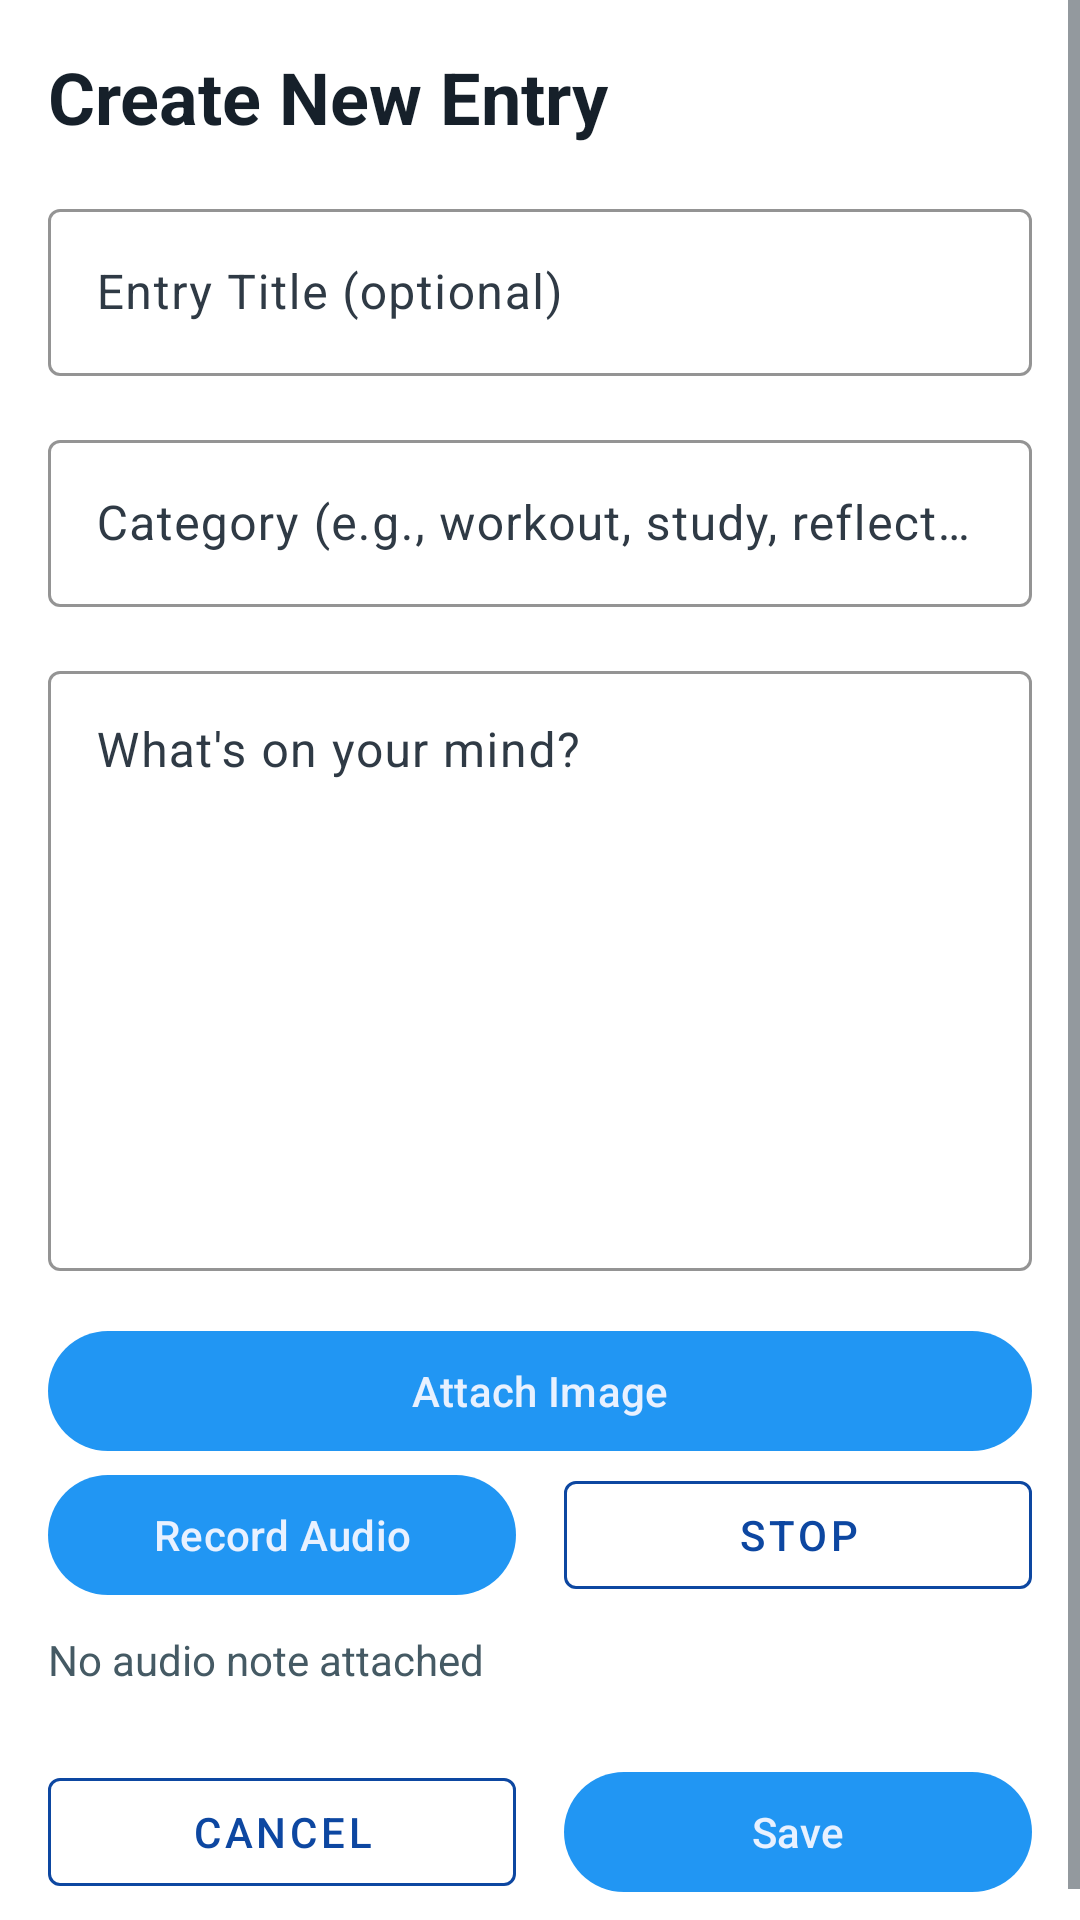

This screen was rendered from an Android layout file. Write that file and the resources it references.
<!-- AndroidManifest.xml: application theme Theme.LifeLogger -->
<!-- res/layout/fragment_create_entry.xml -->
<?xml version="1.0" encoding="utf-8"?>
<ScrollView xmlns:android="http://schemas.android.com/apk/res/android"
    xmlns:app="http://schemas.android.com/apk/res-auto"
    android:layout_width="match_parent"
    android:layout_height="match_parent"
    android:background="@android:color/white">

    <LinearLayout
        android:layout_width="match_parent"
        android:layout_height="wrap_content"
        android:orientation="vertical"
        android:padding="16dp">

        
        <TextView
            android:layout_width="match_parent"
            android:layout_height="wrap_content"
            android:text="Create New Entry"
            android:textSize="24sp"
            android:textStyle="bold"
            android:textColor="@color/text_primary"
            android:layout_marginBottom="16dp" />

        
        <com.google.android.material.textfield.TextInputLayout
            android:layout_width="match_parent"
            android:layout_height="wrap_content"
            android:layout_marginBottom="16dp"
            app:boxStrokeColor="@color/text_blue_accent"
            app:hintTextColor="@color/text_secondary">

            <com.google.android.material.textfield.TextInputEditText
                android:id="@+id/titleInput"
                android:layout_width="match_parent"
                android:layout_height="wrap_content"
                android:hint="Entry Title (optional)"
                android:textColor="@color/text_primary"
                android:textColorHint="@color/text_secondary" />
        </com.google.android.material.textfield.TextInputLayout>

        
        <com.google.android.material.textfield.TextInputLayout
            android:layout_width="match_parent"
            android:layout_height="wrap_content"
            android:layout_marginBottom="16dp"
            app:boxStrokeColor="@color/text_blue_accent"
            app:hintTextColor="@color/text_secondary">

            <com.google.android.material.textfield.TextInputEditText
                android:id="@+id/categoryInput"
                android:layout_width="match_parent"
                android:layout_height="wrap_content"
                android:hint="Category (e.g., workout, study, reflection)"
                android:textColor="@color/text_primary"
                android:textColorHint="@color/text_secondary" />
        </com.google.android.material.textfield.TextInputLayout>

        
        <com.google.android.material.textfield.TextInputLayout
            android:layout_width="match_parent"
            android:layout_height="wrap_content"
            android:layout_marginBottom="16dp"
            app:boxStrokeColor="@color/text_blue_accent"
            app:hintTextColor="@color/text_secondary">

            <com.google.android.material.textfield.TextInputEditText
                android:id="@+id/contentInput"
                android:layout_width="match_parent"
                android:layout_height="200dp"
                android:hint="What's on your mind?"
                android:textColor="@color/text_primary"
                android:textColorHint="@color/text_secondary"
                android:gravity="top" />
        </com.google.android.material.textfield.TextInputLayout>

        <com.google.android.material.button.MaterialButton
            android:id="@+id/attachImageButton"
            android:layout_width="match_parent"
            android:layout_height="wrap_content"
            android:text="Attach Image" />

        <ImageView
            android:id="@+id/selectedImagePreview"
            android:layout_width="match_parent"
            android:layout_height="180dp"
            android:layout_marginTop="8dp"
            android:layout_marginBottom="16dp"
            android:adjustViewBounds="true"
            android:scaleType="centerCrop"
            android:visibility="gone" />

        <LinearLayout
            android:layout_width="match_parent"
            android:layout_height="wrap_content"
            android:orientation="horizontal">

            <com.google.android.material.button.MaterialButton
                android:id="@+id/startRecordingButton"
                android:layout_width="0dp"
                android:layout_height="wrap_content"
                android:layout_weight="1"
                android:layout_marginEnd="8dp"
                android:text="Record Audio" />

            <com.google.android.material.button.MaterialButton
                android:id="@+id/stopRecordingButton"
                android:layout_width="0dp"
                android:layout_height="wrap_content"
                android:layout_weight="1"
                android:layout_marginStart="8dp"
                android:enabled="false"
                android:text="Stop"
                android:textColor="@color/text_blue_accent"
                app:strokeColor="@color/text_blue_accent"
                style="@style/Widget.MaterialComponents.Button.OutlinedButton" />
        </LinearLayout>

        <TextView
            android:id="@+id/audioStatusText"
            android:layout_width="match_parent"
            android:layout_height="wrap_content"
            android:layout_marginTop="8dp"
            android:layout_marginBottom="8dp"
            android:text="No audio note attached"
            android:textColor="@color/text_tertiary" />

        
        <LinearLayout
            android:layout_width="match_parent"
            android:layout_height="wrap_content"
            android:orientation="horizontal"
            android:gravity="center"
            android:layout_marginTop="16dp">

            <com.google.android.material.button.MaterialButton
                android:id="@+id/cancelButton"
                android:layout_width="0dp"
                android:layout_height="wrap_content"
                android:layout_weight="1"
                android:layout_marginEnd="8dp"
                android:text="Cancel"
                android:textColor="@color/text_blue_accent"
                app:strokeColor="@color/text_blue_accent"
                style="@style/Widget.MaterialComponents.Button.OutlinedButton" />

            <com.google.android.material.button.MaterialButton
                android:id="@+id/saveButton"
                android:layout_width="0dp"
                android:layout_height="wrap_content"
                android:layout_weight="1"
                android:layout_marginStart="8dp"
                android:text="Save" />
        </LinearLayout>

    </LinearLayout>

</ScrollView>
<!-- resources referenced by this layout -->
<resources>
  <color name="text_blue_accent">#0D47A1</color>
  <color name="text_primary">#16202A</color>
  <color name="text_secondary">#2F3A45</color>
  <color name="text_tertiary">#455A64</color>
  <style name="Theme.LifeLogger" parent="Base.Theme.LifeLogger" />
  <style name="Base.Theme.LifeLogger" parent="Theme.Material3.Light.NoActionBar">
          
          <item name="colorPrimary">@color/primary_blue</item>
          <item name="colorPrimaryDark">@color/primary_dark_blue</item>
          <item name="colorAccent">@color/accent_red</item>
          <item name="android:textColorPrimary">@color/text_primary</item>
          <item name="android:textColorSecondary">@color/text_secondary</item>
          <item name="android:textColorTertiary">@color/text_tertiary</item>
          <item name="android:textColorHint">@color/text_tertiary</item>
          <item name="colorOnBackground">@color/text_primary</item>
          <item name="colorOnSurface">@color/text_primary</item>
          <item name="colorOnSurfaceVariant">@color/text_secondary</item>
          <item name="colorOnPrimary">@color/text_on_blue_header_main</item>
      </style>
  <color name="primary_blue">#2196F3</color>
  <color name="primary_dark_blue">#1976D2</color>
  <color name="accent_red">#FF6B6B</color>
  <color name="text_on_blue_header_main">#E8F1FF</color>
</resources>
